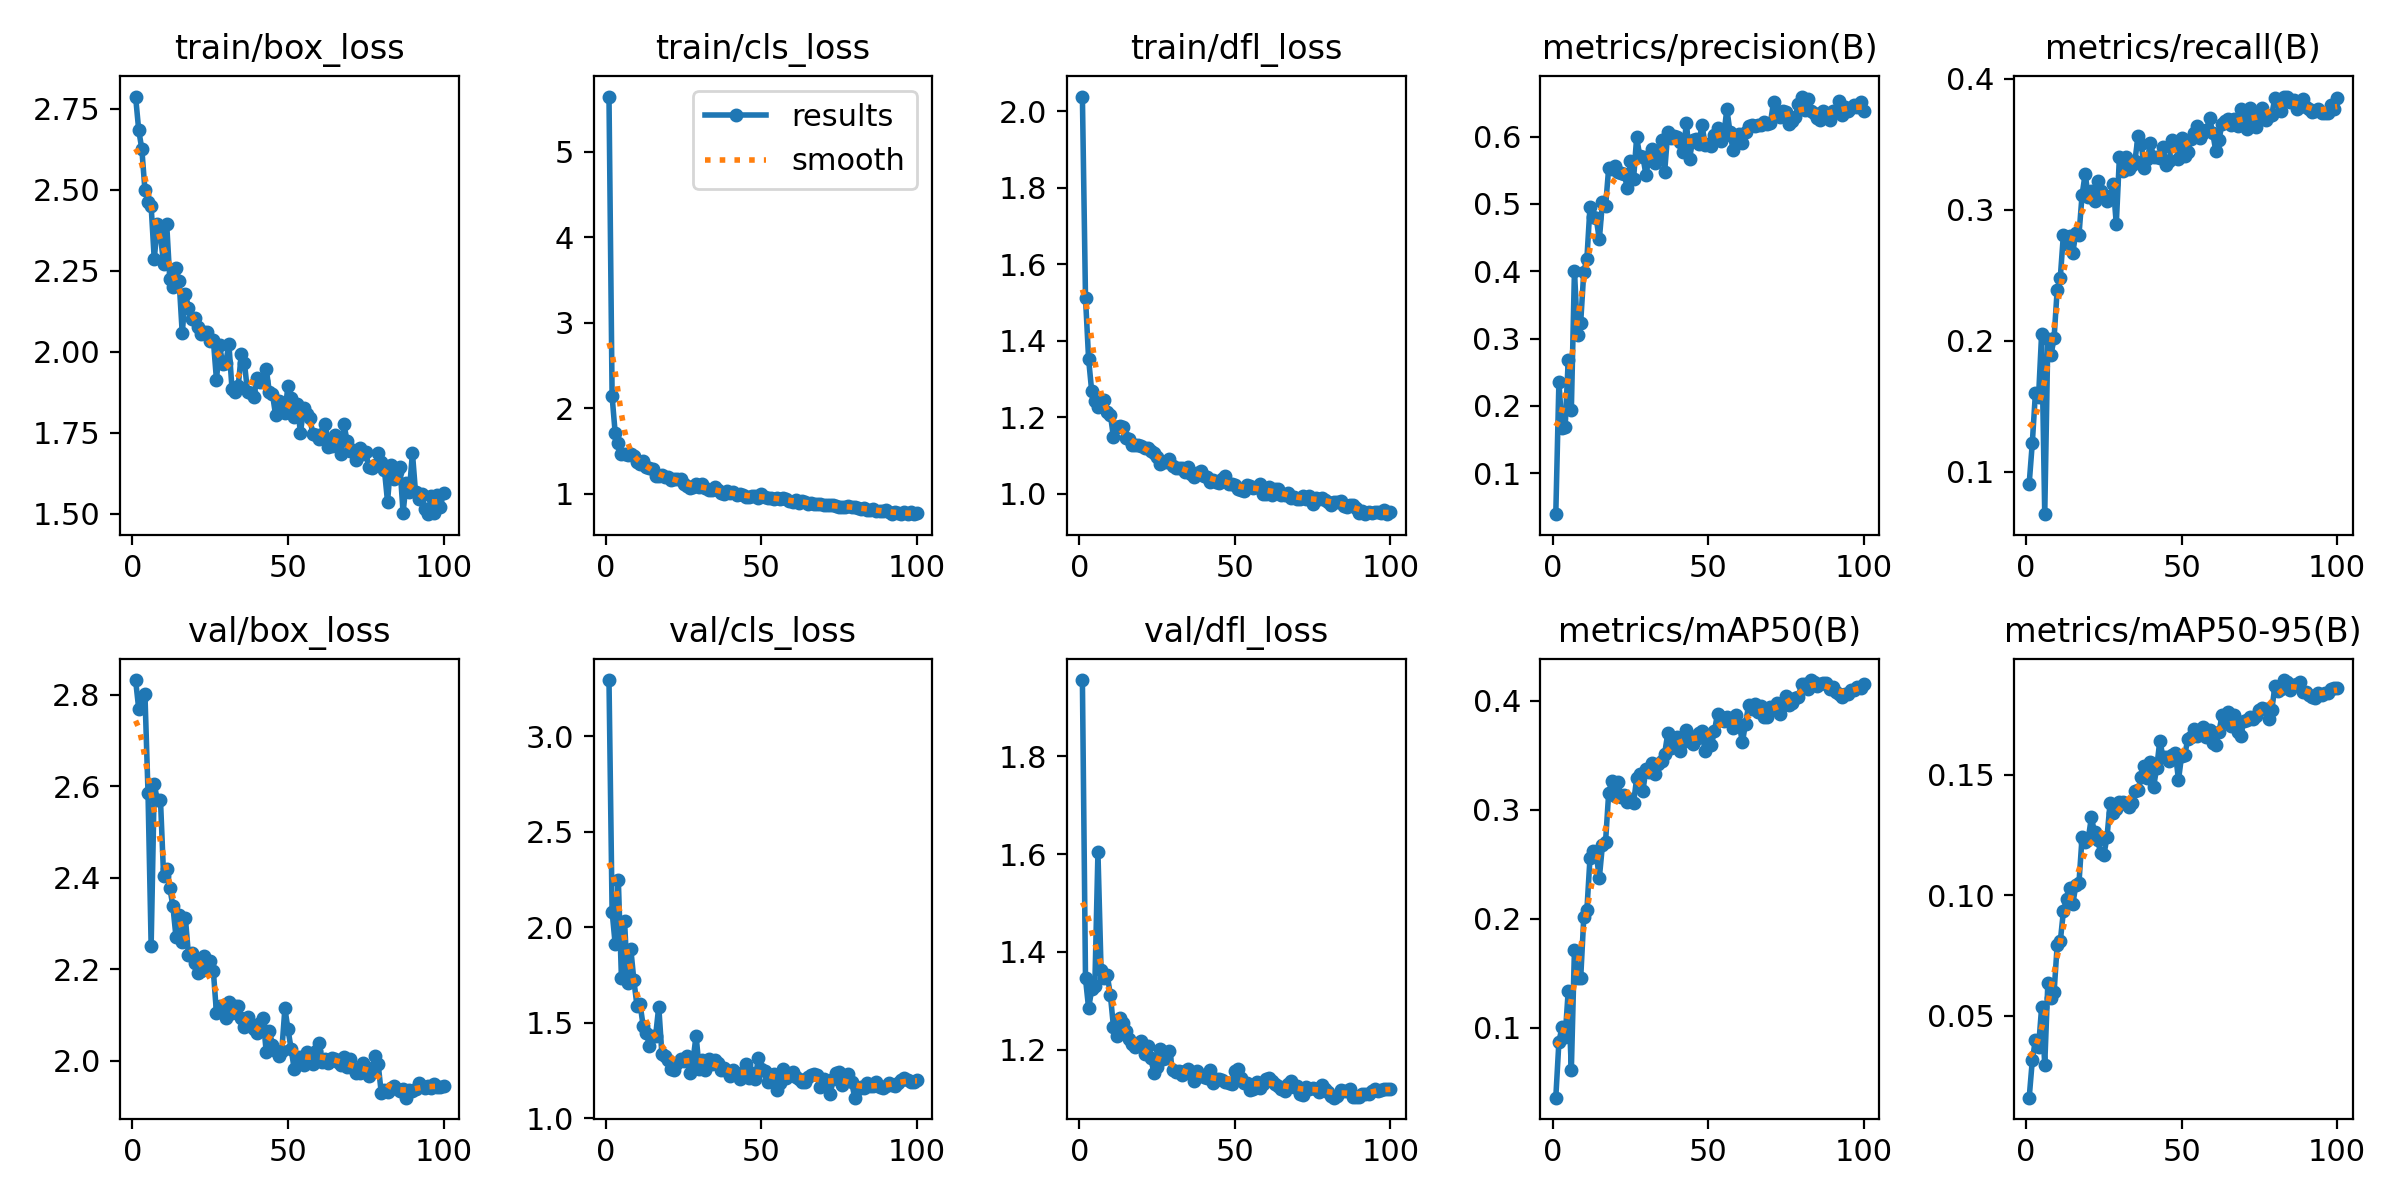

The file beside this chart, header and first rows:
epoch, time, train/box_loss, train/cls_loss, train/dfl_loss, metrics/precision(B), metrics/recall(B), metrics/mAP50(B), metrics/mAP50-95(B), val/box_loss, val/cls_loss, val/dfl_loss, lr/pg0, lr/pg1, lr/pg2
1, 9.551, 2.788, 5.647, 2.039, 0.03896, 0.09088, 0.03559, 0.01599, 2.832, 3.295, 1.956, 0.00024, 0.00024, 0.00024
2, 16.54, 2.685, 2.141, 1.512, 0.2352, 0.1219, 0.08685, 0.03144, 2.769, 2.082, 1.346, 0.0004951, 0.0004951, 0.0004951
3, 23.08, 2.627, 1.709, 1.352, 0.167, 0.16, 0.1003, 0.04008, 2.795, 1.91, 1.285, 0.000745, 0.000745, 0.000745
4, 29.75, 2.5, 1.594, 1.267, 0.1678, 0.1566, 0.09119, 0.03686, 2.802, 2.248, 1.324, 0.0009897, 0.0009897, 0.0009897
5, 35.67, 2.463, 1.464, 1.242, 0.268, 0.2054, 0.1338, 0.05351, 2.584, 1.734, 1.33, 0.001229, 0.001229, 0.001229
6, 42.22, 2.45, 1.473, 1.227, 0.1945, 0.06755, 0.06141, 0.02974, 2.252, 2.032, 1.603, 0.001464, 0.001464, 0.001464
7, 48.04, 2.286, 1.453, 1.241, 0.401, 0.2011, 0.1717, 0.06355, 2.604, 1.708, 1.364, 0.001693, 0.001693, 0.001693
8, 54.94, 2.393, 1.464, 1.244, 0.3049, 0.1888, 0.1454, 0.05721, 2.569, 1.888, 1.346, 0.001861, 0.001861, 0.001861
9, 60.91, 2.359, 1.439, 1.215, 0.3236, 0.202, 0.1451, 0.05968, 2.57, 1.721, 1.352, 0.001842, 0.001842, 0.001842
10, 66.95, 2.272, 1.373, 1.206, 0.3991, 0.2389, 0.2011, 0.07925, 2.404, 1.587, 1.312, 0.001822, 0.001822, 0.001822
11, 73.92, 2.394, 1.353, 1.148, 0.4186, 0.2481, 0.208, 0.08084, 2.419, 1.595, 1.246, 0.001802, 0.001802, 0.001802
12, 80.23, 2.223, 1.384, 1.174, 0.496, 0.2809, 0.2559, 0.09336, 2.378, 1.482, 1.228, 0.001782, 0.001782, 0.001782
13, 86.63, 2.201, 1.321, 1.177, 0.4809, 0.2736, 0.2622, 0.09848, 2.337, 1.446, 1.264, 0.001762, 0.001762, 0.001762
14, 93.42, 2.257, 1.305, 1.175, 0.4786, 0.2797, 0.2591, 0.1031, 2.27, 1.38, 1.255, 0.001743, 0.001743, 0.001743
15, 99.86, 2.219, 1.287, 1.145, 0.4473, 0.2668, 0.2376, 0.09628, 2.319, 1.427, 1.239, 0.001723, 0.001723, 0.001723
16, 105.7, 2.057, 1.209, 1.142, 0.5031, 0.2822, 0.2677, 0.1041, 2.259, 1.431, 1.222, 0.001703, 0.001703, 0.001703
17, 112.3, 2.178, 1.211, 1.126, 0.4965, 0.2806, 0.2707, 0.105, 2.313, 1.584, 1.212, 0.001683, 0.001683, 0.001683
18, 119.1, 2.137, 1.221, 1.127, 0.5531, 0.311, 0.3152, 0.1241, 2.231, 1.337, 1.206, 0.001663, 0.001663, 0.001663
19, 125.6, 2.101, 1.197, 1.127, 0.5518, 0.3273, 0.3263, 0.1221, 2.235, 1.325, 1.214, 0.001644, 0.001644, 0.001644
20, 131.8, 2.105, 1.198, 1.126, 0.5566, 0.3095, 0.3127, 0.1235, 2.215, 1.302, 1.218, 0.001624, 0.001624, 0.001624
21, 137.8, 2.078, 1.167, 1.119, 0.5482, 0.3138, 0.3259, 0.1323, 2.192, 1.255, 1.191, 0.001604, 0.001604, 0.001604
22, 144.3, 2.055, 1.176, 1.119, 0.5455, 0.3064, 0.3119, 0.126, 2.196, 1.251, 1.208, 0.001584, 0.001584, 0.001584
23, 150.3, 2.062, 1.171, 1.111, 0.5448, 0.3218, 0.3136, 0.1228, 2.23, 1.288, 1.182, 0.001564, 0.001564, 0.001564
24, 156.4, 2.06, 1.173, 1.105, 0.5235, 0.3141, 0.3071, 0.1176, 2.205, 1.311, 1.153, 0.001545, 0.001545, 0.001545
25, 162.4, 2.034, 1.119, 1.095, 0.5636, 0.3098, 0.3102, 0.1166, 2.217, 1.299, 1.165, 0.001525, 0.001525, 0.001525
26, 168.4, 2.036, 1.099, 1.077, 0.5367, 0.3064, 0.3061, 0.124, 2.196, 1.326, 1.201, 0.001505, 0.001505, 0.001505
27, 174.1, 1.914, 1.075, 1.083, 0.5992, 0.3103, 0.329, 0.1381, 2.105, 1.234, 1.182, 0.001485, 0.001485, 0.001485
28, 181, 2.02, 1.086, 1.083, 0.5712, 0.3194, 0.333, 0.1342, 2.12, 1.3, 1.182, 0.001465, 0.001465, 0.001465
29, 187.2, 1.962, 1.111, 1.09, 0.5703, 0.2889, 0.3171, 0.1357, 2.111, 1.432, 1.197, 0.001446, 0.001446, 0.001446
30, 192.9, 1.967, 1.083, 1.072, 0.5431, 0.3399, 0.3378, 0.1386, 2.094, 1.257, 1.16, 0.001426, 0.001426, 0.001426
31, 199.5, 2.024, 1.114, 1.066, 0.5706, 0.3293, 0.335, 0.1387, 2.128, 1.303, 1.155, 0.001406, 0.001406, 0.001406
32, 205.3, 1.885, 1.067, 1.067, 0.5817, 0.3403, 0.3431, 0.138, 2.104, 1.249, 1.157, 0.001386, 0.001386, 0.001386
33, 211.8, 1.875, 1.043, 1.068, 0.5612, 0.3313, 0.3329, 0.1364, 2.121, 1.311, 1.147, 0.001366, 0.001366, 0.001366
34, 217.6, 1.895, 1.05, 1.058, 0.573, 0.3341, 0.3422, 0.1381, 2.119, 1.281, 1.156, 0.001347, 0.001347, 0.001347
35, 223.7, 1.994, 1.081, 1.07, 0.5947, 0.3371, 0.345, 0.1431, 2.094, 1.306, 1.16, 0.001327, 0.001327, 0.001327
36, 230.4, 1.965, 1.044, 1.051, 0.5478, 0.3562, 0.3517, 0.1435, 2.074, 1.287, 1.151, 0.001307, 0.001307, 0.001307
37, 236.9, 1.875, 1.008, 1.043, 0.6066, 0.3503, 0.3701, 0.1492, 2.095, 1.252, 1.137, 0.001287, 0.001287, 0.001287
38, 243.8, 1.873, 1.002, 1.054, 0.5985, 0.3319, 0.3571, 0.1536, 2.081, 1.261, 1.156, 0.001267, 0.001267, 0.001267
39, 250.2, 1.86, 1.038, 1.059, 0.6015, 0.339, 0.3599, 0.1485, 2.069, 1.244, 1.148, 0.001248, 0.001248, 0.001248
40, 256.2, 1.918, 1.012, 1.047, 0.5996, 0.3506, 0.3667, 0.1555, 2.061, 1.22, 1.145, 0.001228, 0.001228, 0.001228
41, 262.9, 1.907, 1.019, 1.045, 0.5915, 0.3399, 0.3539, 0.145, 2.083, 1.254, 1.141, 0.001208, 0.001208, 0.001208
42, 269.2, 1.91, 0.9861, 1.032, 0.5777, 0.3402, 0.3623, 0.1529, 2.093, 1.234, 1.158, 0.001188, 0.001188, 0.001188
43, 275.2, 1.948, 0.9979, 1.037, 0.6211, 0.3396, 0.3737, 0.1642, 2.02, 1.207, 1.133, 0.001168, 0.001168, 0.001168
44, 282.1, 1.875, 0.9886, 1.03, 0.5669, 0.348, 0.3674, 0.1574, 2.065, 1.235, 1.14, 0.001149, 0.001149, 0.001149
45, 288.1, 1.87, 0.9698, 1.029, 0.5951, 0.3341, 0.3605, 0.1575, 2.035, 1.285, 1.141, 0.001129, 0.001129, 0.001129
46, 294, 1.805, 0.9599, 1.039, 0.5966, 0.3371, 0.3651, 0.1556, 2.023, 1.211, 1.139, 0.001109, 0.001109, 0.001109
47, 300, 1.848, 0.9817, 1.047, 0.5893, 0.3534, 0.3703, 0.1583, 2.011, 1.238, 1.134, 0.001089, 0.001089, 0.001089
48, 305.9, 1.831, 0.9752, 1.025, 0.6176, 0.3515, 0.3722, 0.1589, 2.022, 1.204, 1.132, 0.001069, 0.001069, 0.001069
49, 311.9, 1.812, 0.9547, 1.027, 0.5883, 0.3387, 0.3537, 0.1479, 2.115, 1.312, 1.131, 0.00105, 0.00105, 0.00105
50, 317.9, 1.895, 0.9963, 1.024, 0.5884, 0.3549, 0.3689, 0.1578, 2.069, 1.256, 1.157, 0.00103, 0.00103, 0.00103
51, 324.1, 1.856, 0.9633, 1.013, 0.5864, 0.3409, 0.3593, 0.158, 2.027, 1.247, 1.161, 0.00101, 0.00101, 0.00101
52, 330, 1.797, 0.9552, 1.01, 0.6019, 0.3439, 0.3723, 0.1649, 1.982, 1.191, 1.142, 0.0009902, 0.0009902, 0.0009902
53, 336.6, 1.839, 0.9542, 1.008, 0.6132, 0.3537, 0.3884, 0.1658, 2.007, 1.224, 1.132, 0.0009704, 0.0009704, 0.0009704
54, 343.3, 1.748, 0.9375, 1.022, 0.5935, 0.3583, 0.3853, 0.1688, 2.009, 1.232, 1.132, 0.0009506, 0.0009506, 0.0009506
55, 350.3, 1.825, 0.9501, 1.019, 0.6016, 0.3639, 0.3814, 0.1661, 1.991, 1.149, 1.118, 0.0009308, 0.0009308, 0.0009308
56, 356.2, 1.808, 0.9376, 1.014, 0.6412, 0.3549, 0.3852, 0.1673, 2.02, 1.182, 1.12, 0.000911, 0.000911, 0.000911
57, 362.1, 1.794, 0.9516, 1.017, 0.6071, 0.3586, 0.3816, 0.1696, 1.997, 1.256, 1.133, 0.0008912, 0.0008912, 0.0008912
58, 369, 1.747, 0.9399, 1.025, 0.5801, 0.3604, 0.3749, 0.1655, 1.993, 1.21, 1.122, 0.0008714, 0.0008714, 0.0008714
59, 374.7, 1.742, 0.9147, 1, 0.5925, 0.3697, 0.3875, 0.1686, 2.023, 1.226, 1.131, 0.0008516, 0.0008516, 0.0008516
60, 380.7, 1.732, 0.9113, 0.9983, 0.6034, 0.3586, 0.3778, 0.1631, 2.04, 1.244, 1.14, 0.0008318, 0.0008318, 0.0008318
... 40 more rows
